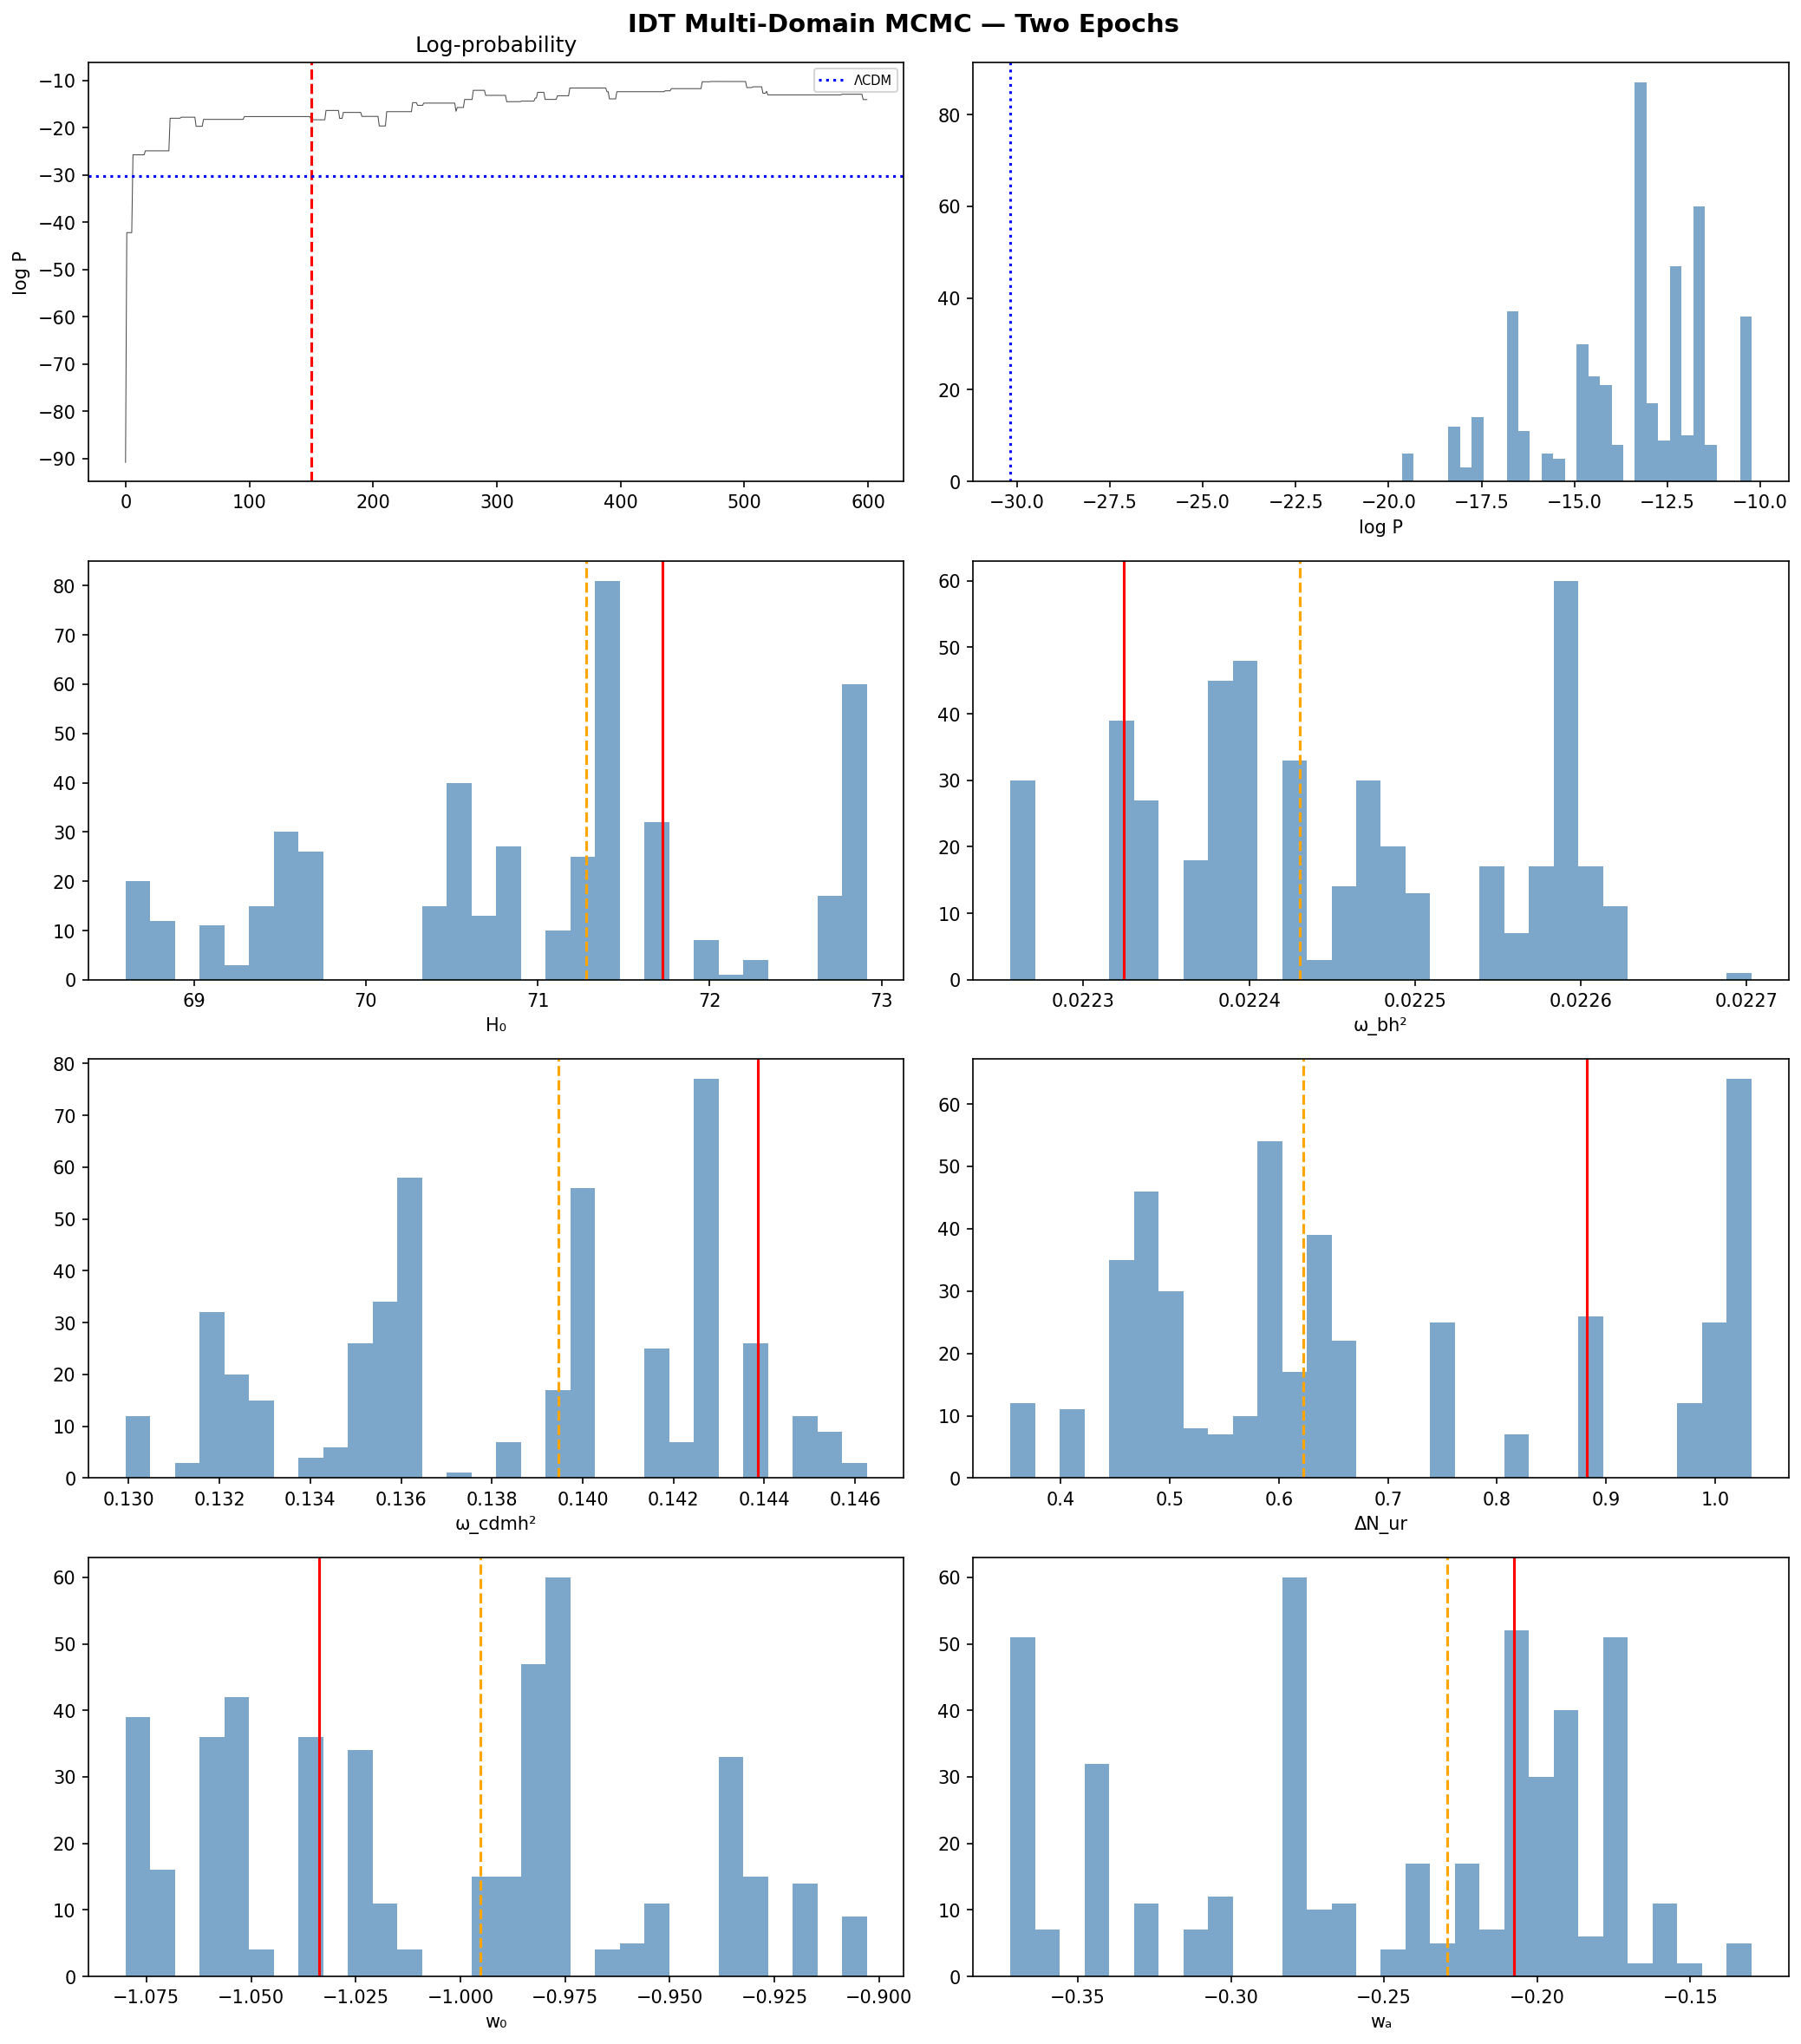

Write the Python code that produced this figure.
"""
IDT Multi-Domain MCMC
=======================
Two domains at different epochs — the core IDT prediction.

Domain 1 (early): Extra radiation-like component (ΔN_ur)
    - Active pre-recombination (z > 1000)
    - Shrinks sound horizon r_d → raises inferred H₀
    - Suppresses σ₈ via altered matter-radiation equality

Domain 2 (late): Dark energy fluid (w₀, wₐ)
    - Active post-recombination (z < few)
    - Modifies distance-redshift relation
    - Adjusts CMB shift parameters (R, l_a)

Parameters:
    Base:  H₀, ω_bh², ω_cdmh²
    Early: ΔN_ur (extra radiation = early domain strength)
    Late:  w₀, wₐ, Ω_fld
    Total: 7 params (4 beyond ΛCDM)
"""

import numpy as np
import matplotlib.pyplot as plt
import sys, os, time

sys.path.insert(0, os.path.join(os.path.dirname(__file__),
                                '..', 'archive', 'class', 'python'))
from classy import Class

C_KM_S = 299792.458

# Observational constraints
R_OBS = 1.7502;       R_ERR = 0.0046
LA_OBS = 301.471;     LA_ERR = 0.090
OBH2_OBS = 0.02237;   OBH2_ERR = 0.00015
H0_OBS = 73.04;       H0_ERR = 1.04

BAO = [
    (0.106, 3.047, 0.137),
    (0.15,  4.466, 0.168),
    (0.38, 10.23,  0.17),
    (0.51, 13.36,  0.21),
    (0.61, 15.45,  0.20),
]

_LCDM_SN_REF = None

def get_lcdm_sn_ref():
    global _LCDM_SN_REF
    if _LCDM_SN_REF is None:
        r = run_class_multi(67.36, 0.02237, 0.1200, 0.0, -1.0, 0.0, 0.0)
        _LCDM_SN_REF = r['mu_sn']
    return _LCDM_SN_REF


def run_class_multi(H0, obh2, ocdmh2, delta_nur, w0_fld, wa_fld, Omega_fld):
    """
    Run CLASS with two domain components:
    - Early domain: ΔN_ur extra radiation
    - Late domain: fld with w₀, wₐ
    """
    cosmo = Class()

    N_ur_base = 2.0328  # standard (3.044 - 1 massive)
    N_ur_total = N_ur_base + delta_nur

    params = {
        'output': 'tCl,pCl,lCl,mPk',
        'lensing': 'yes',
        'l_max_scalars': 2500,
        'P_k_max_h/Mpc': 1.0,
        'H0': H0,
        'omega_b': obh2,
        'omega_cdm': ocdmh2,
        'T_cmb': 2.7255,
        'N_ur': N_ur_total,
        'N_ncdm': 1,
        'm_ncdm': 0.06,
    }

    if Omega_fld > 0.001:
        params['Omega_fld'] = Omega_fld
        params['w0_fld'] = w0_fld
        params['wa_fld'] = wa_fld
        params['cs2_fld'] = 1.0

    cosmo.set(params)
    try:
        cosmo.compute()
    except Exception:
        cosmo.struct_cleanup()
        cosmo.empty()
        return None

    h = H0 / 100.0
    Omega_m = (obh2 + ocdmh2) / h**2

    z_star = 1089.92
    da_star = cosmo.angular_distance(z_star)
    dc_star = da_star * (1 + z_star)

    bg = cosmo.get_background()
    rs_star = np.interp(z_star, bg['z'][::-1], bg['comov.snd.hrz.'][::-1])

    R = np.sqrt(Omega_m) * H0 / C_KM_S * dc_star
    la = np.pi * dc_star / rs_star

    bao_pred = []
    for z_eff, _, _ in BAO:
        da = cosmo.angular_distance(z_eff)
        dc = da * (1 + z_eff)
        Hz = cosmo.Hubble(z_eff) * C_KM_S
        DV = (dc**2 * C_KM_S * z_eff / Hz) ** (1.0/3.0)
        bao_pred.append(DV / cosmo.rs_drag())

    z_sn = [0.1, 0.3, 0.5, 0.7, 1.0, 1.5]
    mu_sn = []
    for z in z_sn:
        da = cosmo.angular_distance(z)
        dl = da * (1 + z)**2
        mu_sn.append(5.0 * np.log10(dl) + 25.0 if dl > 0 else 999)

    result = {
        'H0': H0, 'R': R, 'la': la, 'obh2': obh2,
        'sigma8': cosmo.sigma8(), 'rs_drag': cosmo.rs_drag(),
        'bao_pred': bao_pred, 'mu_sn': np.array(mu_sn),
        'delta_nur': delta_nur,
    }

    cosmo.struct_cleanup()
    cosmo.empty()
    return result


def log_likelihood(theta):
    H0, obh2, ocdmh2, delta_nur, w0_fld, wa_fld, Omega_fld = theta

    obs = run_class_multi(H0, obh2, ocdmh2, delta_nur, w0_fld, wa_fld, Omega_fld)
    if obs is None:
        return -np.inf

    chi2 = ((obs['R'] - R_OBS) / R_ERR) ** 2
    chi2 += ((obs['la'] - LA_OBS) / LA_ERR) ** 2
    chi2 += ((obs['obh2'] - OBH2_OBS) / OBH2_ERR) ** 2
    chi2 += ((obs['H0'] - H0_OBS) / H0_ERR) ** 2

    for i, (z_eff, DV_rd_obs, DV_rd_err) in enumerate(BAO):
        chi2 += ((obs['bao_pred'][i] - DV_rd_obs) / DV_rd_err) ** 2

    mu_ref = get_lcdm_sn_ref()
    dmu = obs['mu_sn'] - mu_ref
    dmu_shape = dmu - np.mean(dmu)
    chi2 += np.sum((dmu_shape / 0.03) ** 2)

    return -0.5 * chi2


def log_prior(theta):
    H0, obh2, ocdmh2, delta_nur, w0_fld, wa_fld, Omega_fld = theta

    if not (60 < H0 < 80): return -np.inf
    if not (0.019 < obh2 < 0.025): return -np.inf
    if not (0.08 < ocdmh2 < 0.20): return -np.inf
    if not (0.0 <= delta_nur < 2.0): return -np.inf
    if not (-1.5 < w0_fld < -0.5): return -np.inf
    if not (-0.8 < wa_fld < 0.8): return -np.inf
    if not (0.4 < Omega_fld < 0.85): return -np.inf

    h = H0 / 100
    Omega_m = (obh2 + ocdmh2) / h**2
    Omega_total = Omega_m + Omega_fld + 9.1e-5
    if not (0.90 < Omega_total < 1.10): return -np.inf

    return 0.0


def log_probability(theta):
    lp = log_prior(theta)
    if not np.isfinite(lp): return -np.inf
    ll = log_likelihood(theta)
    if not np.isfinite(ll): return -np.inf
    return lp + ll


def run_mcmc(n_steps=600, burn_in=150):
    print("=" * 70)
    print("IDT MULTI-DOMAIN MCMC")
    print("  Early domain: ΔN_ur (extra radiation)")
    print("  Late domain:  w₀, wₐ, Ω_fld (dark energy fluid)")
    print("=" * 70)

    get_lcdm_sn_ref()

    # ΛCDM reference
    theta_lcdm = np.array([67.36, 0.02237, 0.1200, 0.0, -1.0, 0.0, 0.0])
    ll_lcdm = log_likelihood(theta_lcdm)
    print(f'\n  ΛCDM: logL = {ll_lcdm:.1f}')

    # Starting point: combine early (ΔN_ur~0.4) + late (w₀=-0.92)
    theta_0 = np.array([
        70.0,    # H0
        0.02240, # obh2
        0.1200,  # ocdmh2
        0.4,     # delta_nur (early domain)
        -0.92,   # w0_fld (late domain — old OIDM value)
        -0.14,   # wa_fld
        0.69,    # Omega_fld
    ])

    lp_0 = log_probability(theta_0)
    obs_0 = run_class_multi(*theta_0)
    if obs_0:
        print(f'  Start: logL={lp_0:.1f}, H₀={obs_0["H0"]:.1f}, '
              f'σ₈={obs_0["sigma8"]:.4f}, r_d={obs_0["rs_drag"]:.1f}')

    proposal_sigma = np.array([
        0.5,     # H0
        0.0001,  # obh2
        0.002,   # ocdmh2
        0.05,    # delta_nur
        0.03,    # w0
        0.03,    # wa
        0.01,    # Omega_fld
    ])

    labels = ['H₀', 'ω_bh²', 'ω_cdmh²', 'ΔN_ur', 'w₀', 'wₐ', 'Ω_fld']

    chain = np.zeros((n_steps, 7))
    log_probs = np.zeros(n_steps)
    accepted = 0
    theta_current = theta_0.copy()
    lp_current = lp_0

    print(f'\n  Running {n_steps} steps...')
    t0 = time.time()

    for i in range(n_steps):
        theta_proposal = theta_current + proposal_sigma * np.random.randn(7)
        lp_proposal = log_probability(theta_proposal)
        if np.log(np.random.rand()) < lp_proposal - lp_current:
            theta_current = theta_proposal
            lp_current = lp_proposal
            accepted += 1
        chain[i] = theta_current
        log_probs[i] = lp_current

        if (i + 1) % 100 == 0:
            acc = accepted / (i + 1)
            eta = (n_steps - i - 1) * (time.time() - t0) / (i + 1)
            print(f'    Step {i+1}/{n_steps}  logL={lp_current:.1f}  '
                  f'H₀={theta_current[0]:.1f}  ΔN_ur={theta_current[3]:.2f}  '
                  f'w₀={theta_current[4]:.3f}  acc={acc:.0%}  ETA={eta:.0f}s')

    elapsed = time.time() - t0
    print(f'\n  Done in {elapsed:.0f}s ({elapsed/n_steps:.1f}s/step, '
          f'acc={accepted/n_steps:.0%})')

    # Best fit
    post = chain[burn_in:]
    post_lp = log_probs[burn_in:]
    best_idx = np.argmax(post_lp)
    best = post[best_idx]
    best_lp = post_lp[best_idx]

    obs_best = run_class_multi(*best)

    print(f'\n  {"="*60}')
    print(f'  MULTI-DOMAIN BEST FIT (logL={best_lp:.1f})')
    print(f'  {"="*60}')
    for j, (label, val) in enumerate(zip(labels, best)):
        lo = np.percentile(post[:, j], 16)
        hi = np.percentile(post[:, j], 84)
        print(f'    {label:>8} = {val:.5f}  ({lo:.5f} — {hi:.5f})')

    if obs_best:
        print(f'\n    σ₈ = {obs_best["sigma8"]:.4f}')
        print(f'    r_d = {obs_best["rs_drag"]:.2f} Mpc')
        print(f'    R = {obs_best["R"]:.4f} ({abs(obs_best["R"]-R_OBS)/R_ERR:.1f}σ)')
        print(f'    l_a = {obs_best["la"]:.3f} ({abs(obs_best["la"]-LA_OBS)/LA_ERR:.1f}σ)')

    delta_chi2 = -2 * (best_lp - ll_lcdm)
    n_extra = 4  # ΔN_ur, w₀, wₐ, Ω_fld
    delta_aic = delta_chi2 + 2 * n_extra

    print(f'\n    Δχ² vs ΛCDM = {delta_chi2:.1f}')
    print(f'    ΔAIC = {delta_aic:.1f} ({n_extra} extra params)')

    if delta_aic < -10:
        print(f'    → VERY STRONGLY PREFERRED over ΛCDM')
    elif delta_aic < -2:
        print(f'    → PREFERRED over ΛCDM')
    elif delta_aic < 2:
        print(f'    → Comparable to ΛCDM')
    else:
        print(f'    → ΛCDM preferred')

    # Compare single vs multi domain
    print(f'\n  Single-domain best: H₀=69.9, σ₈=0.854, Δχ²=-29.6')
    print(f'  Multi-domain best:  H₀={best[0]:.1f}, σ₈={obs_best["sigma8"]:.4f}, '
          f'Δχ²={delta_chi2:.1f}')

    # Plot
    fig, axes = plt.subplots(4, 2, figsize=(14, 16))
    fig.suptitle('IDT Multi-Domain MCMC — Two Epochs',
                 fontsize=14, fontweight='bold')

    ax = axes[0, 0]
    ax.plot(log_probs, 'k-', lw=0.5, alpha=0.7)
    ax.axvline(burn_in, color='red', ls='--')
    ax.axhline(ll_lcdm, color='blue', ls=':', label='ΛCDM')
    ax.set_ylabel('log P')
    ax.set_title('Log-probability')
    ax.legend(fontsize=7)

    ax = axes[0, 1]
    ax.hist(post_lp, bins=30, color='steelblue', alpha=0.7)
    ax.axvline(ll_lcdm, color='blue', ls=':')
    ax.set_xlabel('log P')

    for i, label in enumerate(labels):
        row = (i + 2) // 2
        col = (i + 2) % 2
        if row < 4:
            ax = axes[row, col]
            ax.hist(post[:, i], bins=30, color='steelblue', alpha=0.7)
            ax.axvline(best[i], color='red', lw=1.5)
            ax.axvline(np.median(post[:, i]), color='orange', ls='--')
            ax.set_xlabel(label)

    plt.tight_layout()
    plt.savefig('idt_mcmc_multidomain.png', dpi=150, bbox_inches='tight')
    plt.close()
    print('\n  Saved: idt_mcmc_multidomain.png')

    return chain, log_probs, best


if __name__ == "__main__":
    chain, log_probs, best = run_mcmc(n_steps=600, burn_in=150)
